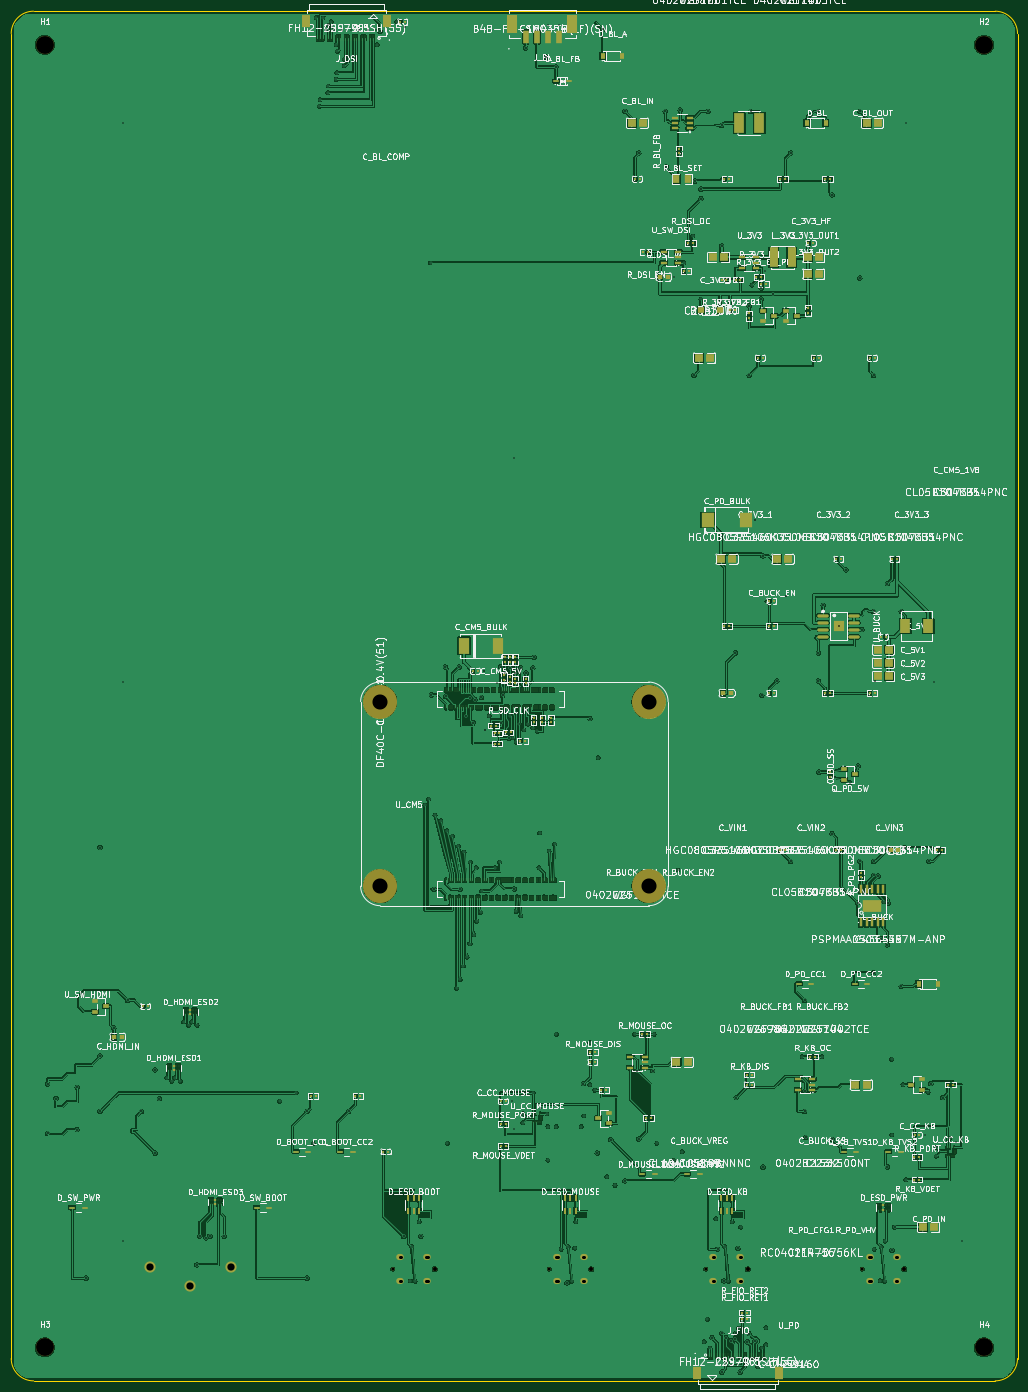
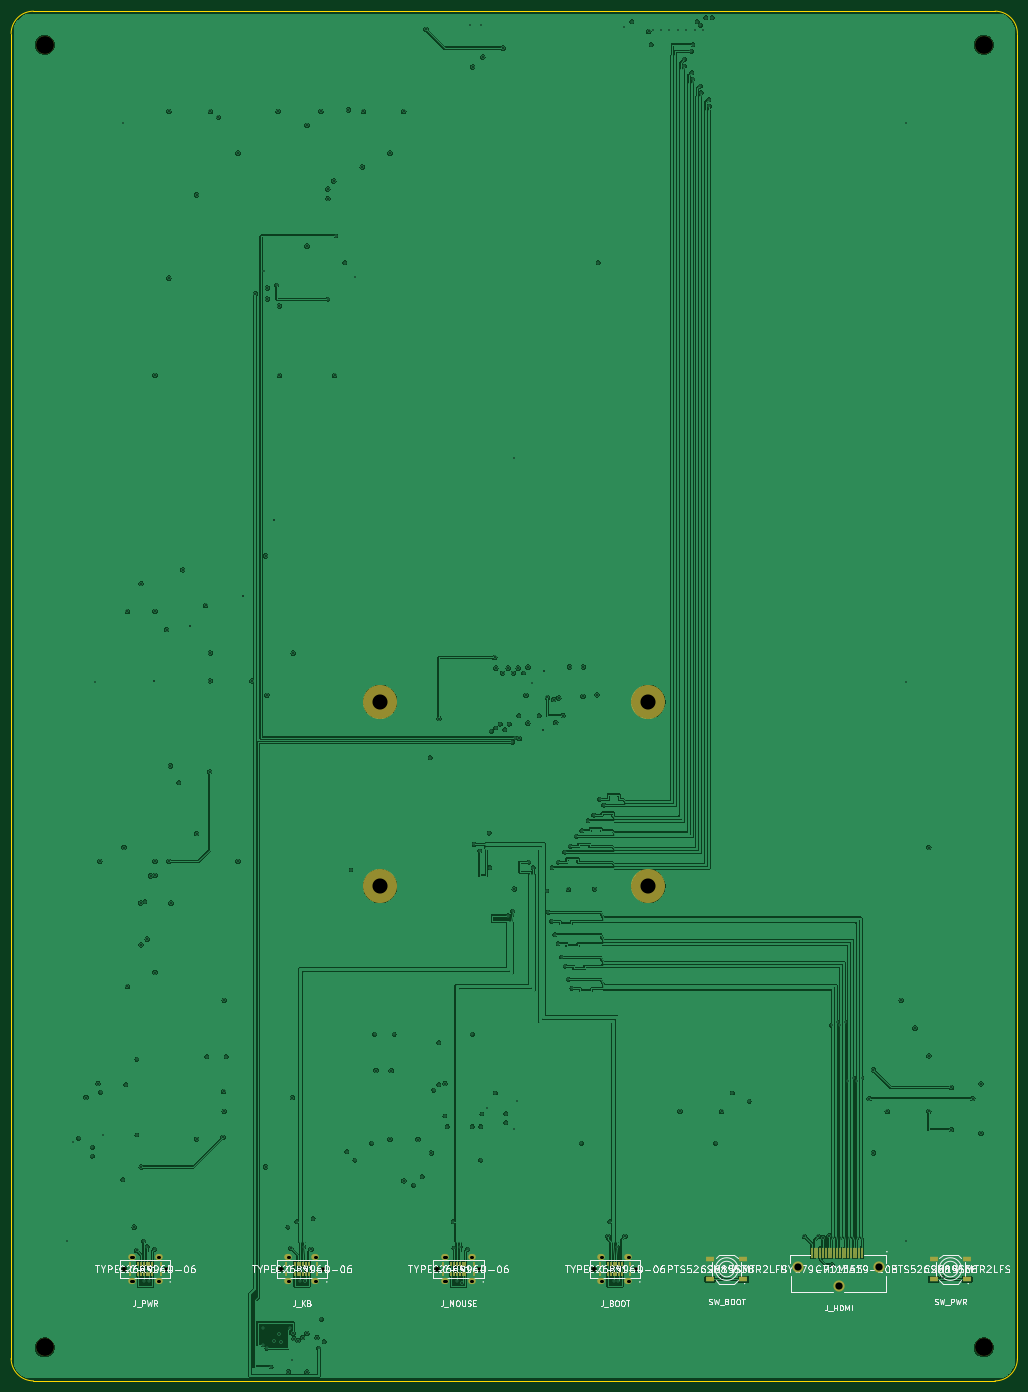
Circuit board: 11 layer files. Board 180.0 x 245.0 mm.
- bottom_copper: compact-cm5-desktop-B_Cu.gbl (433545 bytes)
- bottom_mask: compact-cm5-desktop-B_Mask.gbs (4268 bytes)
- paste: compact-cm5-desktop-B_Paste.gbp (3079 bytes)
- bottom_silk: compact-cm5-desktop-B_Silkscreen.gbo (120971 bytes)
- outline: compact-cm5-desktop-Edge_Cuts.gm1 (978 bytes)
- top_copper: compact-cm5-desktop-F_Cu.gtl (791862 bytes)
- top_mask: compact-cm5-desktop-F_Mask.gts (22185 bytes)
- paste: compact-cm5-desktop-F_Paste.gtp (20908 bytes)
- top_silk: compact-cm5-desktop-F_Silkscreen.gto (1063334 bytes)
- drill: compact-cm5-desktop-NPTH.drl (781 bytes)
- drill: compact-cm5-desktop-PTH.drl (5695 bytes)

=== bottom_copper: compact-cm5-desktop-B_Cu.gbl (433545 bytes, source omitted) ===
=== bottom_mask: compact-cm5-desktop-B_Mask.gbs ===
%TF.GenerationSoftware,KiCad,Pcbnew,10.0.4-10.0.4~ubuntu22.04.1*%
%TF.CreationDate,2026-11-03T23:37:54+05:30*%
%TF.ProjectId,compact-cm5-desktop,636f6d70-6163-4742-9d63-6d352d646573,rev?*%
%TF.SameCoordinates,Original*%
%TF.FileFunction,Soldermask,Bot*%
%TF.FilePolarity,Negative*%
%FSLAX46Y46*%
G04 Gerber Fmt 4.6, Leading zero omitted, Abs format (unit mm)*
G04 Created by KiCad (PCBNEW 10.0.4-10.0.4~ubuntu22.04.1) date 2026-11-03 23:37:54*
%MOMM*%
%LPD*%
G01*
G04 APERTURE LIST*
%ADD10C,3.200000*%
%ADD11C,6.100000*%
%ADD12C,0.520000*%
%ADD13C,0.720000*%
%ADD14R,0.300000X0.900000*%
%ADD15O,1.350000X1.100000*%
%ADD16R,1.580000X0.800000*%
%ADD17R,0.280000X2.000000*%
%ADD18C,2.000000*%
G04 APERTURE END LIST*
D10*
%TO.C,H4*%
X174000000Y-239000000D03*
%TD*%
%TO.C,H3*%
X6000000Y-239000000D03*
%TD*%
%TO.C,H2*%
X174000000Y-6000000D03*
%TD*%
D11*
%TO.C,U_CM5*%
X114000000Y-123500000D03*
X66000000Y-123500000D03*
X114000000Y-156500000D03*
X66000000Y-156500000D03*
%TD*%
D10*
%TO.C,H1*%
X6000000Y-6000000D03*
%TD*%
D12*
%TO.C,J_BOOT*%
X68250000Y-225000000D03*
D13*
X75750000Y-225000000D03*
D14*
X69250000Y-225850000D03*
X70750000Y-225850000D03*
X71250000Y-225850000D03*
X71750000Y-225850000D03*
X72250000Y-225850000D03*
X72750000Y-225850000D03*
X73250000Y-225850000D03*
X74750000Y-225850000D03*
X74750000Y-224150000D03*
X73250000Y-224150000D03*
X72750000Y-224150000D03*
X72250000Y-224150000D03*
X71750000Y-224150000D03*
X71250000Y-224150000D03*
X70750000Y-224150000D03*
X69250000Y-224150000D03*
D15*
X69600000Y-222850000D03*
X69600000Y-227150000D03*
X74400000Y-222850000D03*
X74400000Y-227150000D03*
%TD*%
D16*
%TO.C,SW_BOOT*%
X49000000Y-226850000D03*
X55000000Y-226850000D03*
X49000000Y-223150000D03*
X55000000Y-223150000D03*
%TD*%
D12*
%TO.C,J_KB*%
X124250000Y-225000000D03*
D13*
X131750000Y-225000000D03*
D14*
X125250000Y-225850000D03*
X126750000Y-225850000D03*
X127250000Y-225850000D03*
X127750000Y-225850000D03*
X128250000Y-225850000D03*
X128750000Y-225850000D03*
X129250000Y-225850000D03*
X130750000Y-225850000D03*
X130750000Y-224150000D03*
X129250000Y-224150000D03*
X128750000Y-224150000D03*
X128250000Y-224150000D03*
X127750000Y-224150000D03*
X127250000Y-224150000D03*
X126750000Y-224150000D03*
X125250000Y-224150000D03*
D15*
X125600000Y-222850000D03*
X125600000Y-227150000D03*
X130400000Y-222850000D03*
X130400000Y-227150000D03*
%TD*%
D16*
%TO.C,SW_PWR*%
X9000000Y-226850000D03*
X15000000Y-226850000D03*
X9000000Y-223150000D03*
X15000000Y-223150000D03*
%TD*%
D17*
%TO.C,J_HDMI*%
X27790000Y-222050000D03*
X28290000Y-222050000D03*
X28790000Y-222050000D03*
X29290000Y-222050000D03*
X29790000Y-222050000D03*
X30290000Y-222050000D03*
X30790000Y-222050000D03*
X31290000Y-222050000D03*
X31790000Y-222050000D03*
X32290000Y-222050000D03*
X32790000Y-222050000D03*
X33290000Y-222050000D03*
X33790000Y-222050000D03*
X34290000Y-222050000D03*
X34790000Y-222050000D03*
X35290000Y-222050000D03*
X35790000Y-222050000D03*
X36290000Y-222050000D03*
X36790000Y-222050000D03*
D18*
X24750000Y-224650000D03*
X39250000Y-224650000D03*
X32000000Y-227950000D03*
%TD*%
D12*
%TO.C,J_PWR*%
X152250000Y-225000000D03*
D13*
X159750000Y-225000000D03*
D14*
X153250000Y-225850000D03*
X154750000Y-225850000D03*
X155250000Y-225850000D03*
X155750000Y-225850000D03*
X156250000Y-225850000D03*
X156750000Y-225850000D03*
X157250000Y-225850000D03*
X158750000Y-225850000D03*
X158750000Y-224150000D03*
X157250000Y-224150000D03*
X156750000Y-224150000D03*
X156250000Y-224150000D03*
X155750000Y-224150000D03*
X155250000Y-224150000D03*
X154750000Y-224150000D03*
X153250000Y-224150000D03*
D15*
X153600000Y-222850000D03*
X153600000Y-227150000D03*
X158400000Y-222850000D03*
X158400000Y-227150000D03*
%TD*%
D12*
%TO.C,J_MOUSE*%
X96250000Y-225000000D03*
D13*
X103750000Y-225000000D03*
D14*
X97250000Y-225850000D03*
X98750000Y-225850000D03*
X99250000Y-225850000D03*
X99750000Y-225850000D03*
X100250000Y-225850000D03*
X100750000Y-225850000D03*
X101250000Y-225850000D03*
X102750000Y-225850000D03*
X102750000Y-224150000D03*
X101250000Y-224150000D03*
X100750000Y-224150000D03*
X100250000Y-224150000D03*
X99750000Y-224150000D03*
X99250000Y-224150000D03*
X98750000Y-224150000D03*
X97250000Y-224150000D03*
D15*
X97600000Y-222850000D03*
X97600000Y-227150000D03*
X102400000Y-222850000D03*
X102400000Y-227150000D03*
%TD*%
M02*

=== paste: compact-cm5-desktop-B_Paste.gbp ===
%TF.GenerationSoftware,KiCad,Pcbnew,10.0.4-10.0.4~ubuntu22.04.1*%
%TF.CreationDate,2026-11-03T23:37:54+05:30*%
%TF.ProjectId,compact-cm5-desktop,636f6d70-6163-4742-9d63-6d352d646573,rev?*%
%TF.SameCoordinates,Original*%
%TF.FileFunction,Paste,Bot*%
%TF.FilePolarity,Positive*%
%FSLAX46Y46*%
G04 Gerber Fmt 4.6, Leading zero omitted, Abs format (unit mm)*
G04 Created by KiCad (PCBNEW 10.0.4-10.0.4~ubuntu22.04.1) date 2026-11-03 23:37:54*
%MOMM*%
%LPD*%
G01*
G04 APERTURE LIST*
%ADD10R,0.300000X0.900000*%
%ADD11R,1.580000X0.800000*%
%ADD12R,0.280000X2.000000*%
G04 APERTURE END LIST*
D10*
%TO.C,J_BOOT*%
X69250000Y-225850000D03*
X70750000Y-225850000D03*
X71250000Y-225850000D03*
X71750000Y-225850000D03*
X72250000Y-225850000D03*
X72750000Y-225850000D03*
X73250000Y-225850000D03*
X74750000Y-225850000D03*
X74750000Y-224150000D03*
X73250000Y-224150000D03*
X72750000Y-224150000D03*
X72250000Y-224150000D03*
X71750000Y-224150000D03*
X71250000Y-224150000D03*
X70750000Y-224150000D03*
X69250000Y-224150000D03*
%TD*%
D11*
%TO.C,SW_BOOT*%
X49000000Y-226850000D03*
X55000000Y-226850000D03*
X49000000Y-223150000D03*
X55000000Y-223150000D03*
%TD*%
D10*
%TO.C,J_KB*%
X125250000Y-225850000D03*
X126750000Y-225850000D03*
X127250000Y-225850000D03*
X127750000Y-225850000D03*
X128250000Y-225850000D03*
X128750000Y-225850000D03*
X129250000Y-225850000D03*
X130750000Y-225850000D03*
X130750000Y-224150000D03*
X129250000Y-224150000D03*
X128750000Y-224150000D03*
X128250000Y-224150000D03*
X127750000Y-224150000D03*
X127250000Y-224150000D03*
X126750000Y-224150000D03*
X125250000Y-224150000D03*
%TD*%
D11*
%TO.C,SW_PWR*%
X9000000Y-226850000D03*
X15000000Y-226850000D03*
X9000000Y-223150000D03*
X15000000Y-223150000D03*
%TD*%
D12*
%TO.C,J_HDMI*%
X27790000Y-222050000D03*
X28290000Y-222050000D03*
X28790000Y-222050000D03*
X29290000Y-222050000D03*
X29790000Y-222050000D03*
X30290000Y-222050000D03*
X30790000Y-222050000D03*
X31290000Y-222050000D03*
X31790000Y-222050000D03*
X32290000Y-222050000D03*
X32790000Y-222050000D03*
X33290000Y-222050000D03*
X33790000Y-222050000D03*
X34290000Y-222050000D03*
X34790000Y-222050000D03*
X35290000Y-222050000D03*
X35790000Y-222050000D03*
X36290000Y-222050000D03*
X36790000Y-222050000D03*
%TD*%
D10*
%TO.C,J_PWR*%
X153250000Y-225850000D03*
X154750000Y-225850000D03*
X155250000Y-225850000D03*
X155750000Y-225850000D03*
X156250000Y-225850000D03*
X156750000Y-225850000D03*
X157250000Y-225850000D03*
X158750000Y-225850000D03*
X158750000Y-224150000D03*
X157250000Y-224150000D03*
X156750000Y-224150000D03*
X156250000Y-224150000D03*
X155750000Y-224150000D03*
X155250000Y-224150000D03*
X154750000Y-224150000D03*
X153250000Y-224150000D03*
%TD*%
%TO.C,J_MOUSE*%
X97250000Y-225850000D03*
X98750000Y-225850000D03*
X99250000Y-225850000D03*
X99750000Y-225850000D03*
X100250000Y-225850000D03*
X100750000Y-225850000D03*
X101250000Y-225850000D03*
X102750000Y-225850000D03*
X102750000Y-224150000D03*
X101250000Y-224150000D03*
X100750000Y-224150000D03*
X100250000Y-224150000D03*
X99750000Y-224150000D03*
X99250000Y-224150000D03*
X98750000Y-224150000D03*
X97250000Y-224150000D03*
%TD*%
M02*

=== bottom_silk: compact-cm5-desktop-B_Silkscreen.gbo (120971 bytes, source omitted) ===
=== outline: compact-cm5-desktop-Edge_Cuts.gm1 ===
%TF.GenerationSoftware,KiCad,Pcbnew,10.0.4-10.0.4~ubuntu22.04.1*%
%TF.CreationDate,2026-11-03T23:37:54+05:30*%
%TF.ProjectId,compact-cm5-desktop,636f6d70-6163-4742-9d63-6d352d646573,rev?*%
%TF.SameCoordinates,Original*%
%TF.FileFunction,Profile,NP*%
%FSLAX46Y46*%
G04 Gerber Fmt 4.6, Leading zero omitted, Abs format (unit mm)*
G04 Created by KiCad (PCBNEW 10.0.4-10.0.4~ubuntu22.04.1) date 2026-11-03 23:37:54*
%MOMM*%
%LPD*%
G01*
G04 APERTURE LIST*
%TA.AperFunction,Profile*%
%ADD10C,0.050000*%
%TD*%
G04 APERTURE END LIST*
D10*
X0Y-4000000D02*
G75*
G02*
X4000000Y0I4000093J-93D01*
G01*
X0Y-241000000D02*
X0Y-4000000D01*
X4000000Y0D02*
X176000000Y0D01*
X4000000Y-245000000D02*
G75*
G02*
X0Y-241000000I90J4000090D01*
G01*
X176000000Y0D02*
G75*
G02*
X180000000Y-4000000I-100J-4000100D01*
G01*
X176000000Y-245000000D02*
X4000000Y-245000000D01*
X180000000Y-4000000D02*
X180000000Y-241000000D01*
X180000000Y-241000000D02*
G75*
G02*
X176000000Y-245000000I-4000100J100D01*
G01*
M02*

=== top_copper: compact-cm5-desktop-F_Cu.gtl (791862 bytes, source omitted) ===
=== top_mask: compact-cm5-desktop-F_Mask.gts (22185 bytes, source omitted) ===
=== paste: compact-cm5-desktop-F_Paste.gtp (20908 bytes, source omitted) ===
=== top_silk: compact-cm5-desktop-F_Silkscreen.gto (1063334 bytes, source omitted) ===
=== drill: compact-cm5-desktop-NPTH.drl ===
M48
; DRILL file KiCad 10.0.4-10.0.4~ubuntu22.04.1 date 2026-11-03T23:37:54
; FORMAT={-:-/ absolute / metric / decimal}
; #@! TF.CreationDate,2026-11-03T23:37:54+05:30
; #@! TF.GenerationSoftware,Kicad,Pcbnew,10.0.4-10.0.4~ubuntu22.04.1
; #@! TF.FileFunction,NonPlated,1,4,NPTH
FMAT,2
METRIC
; #@! TA.AperFunction,NonPlated,NPTH,ComponentDrill
T1C0.520
; #@! TA.AperFunction,NonPlated,NPTH,ComponentDrill
T2C0.720
; #@! TA.AperFunction,NonPlated,NPTH,ComponentDrill
T3C2.700
; #@! TA.AperFunction,NonPlated,NPTH,ComponentDrill
T4C3.200
%
G90
G05
T1
X68.25Y-225.0
X96.25Y-225.0
X124.25Y-225.0
X152.25Y-225.0
T2
X75.75Y-225.0
X103.75Y-225.0
X131.75Y-225.0
X159.75Y-225.0
T3
X66.0Y-123.5
X66.0Y-156.5
X114.0Y-123.5
X114.0Y-156.5
T4
X6.0Y-6.0
X6.0Y-239.0
X174.0Y-6.0
X174.0Y-239.0
M30

=== drill: compact-cm5-desktop-PTH.drl (5695 bytes, source omitted) ===
